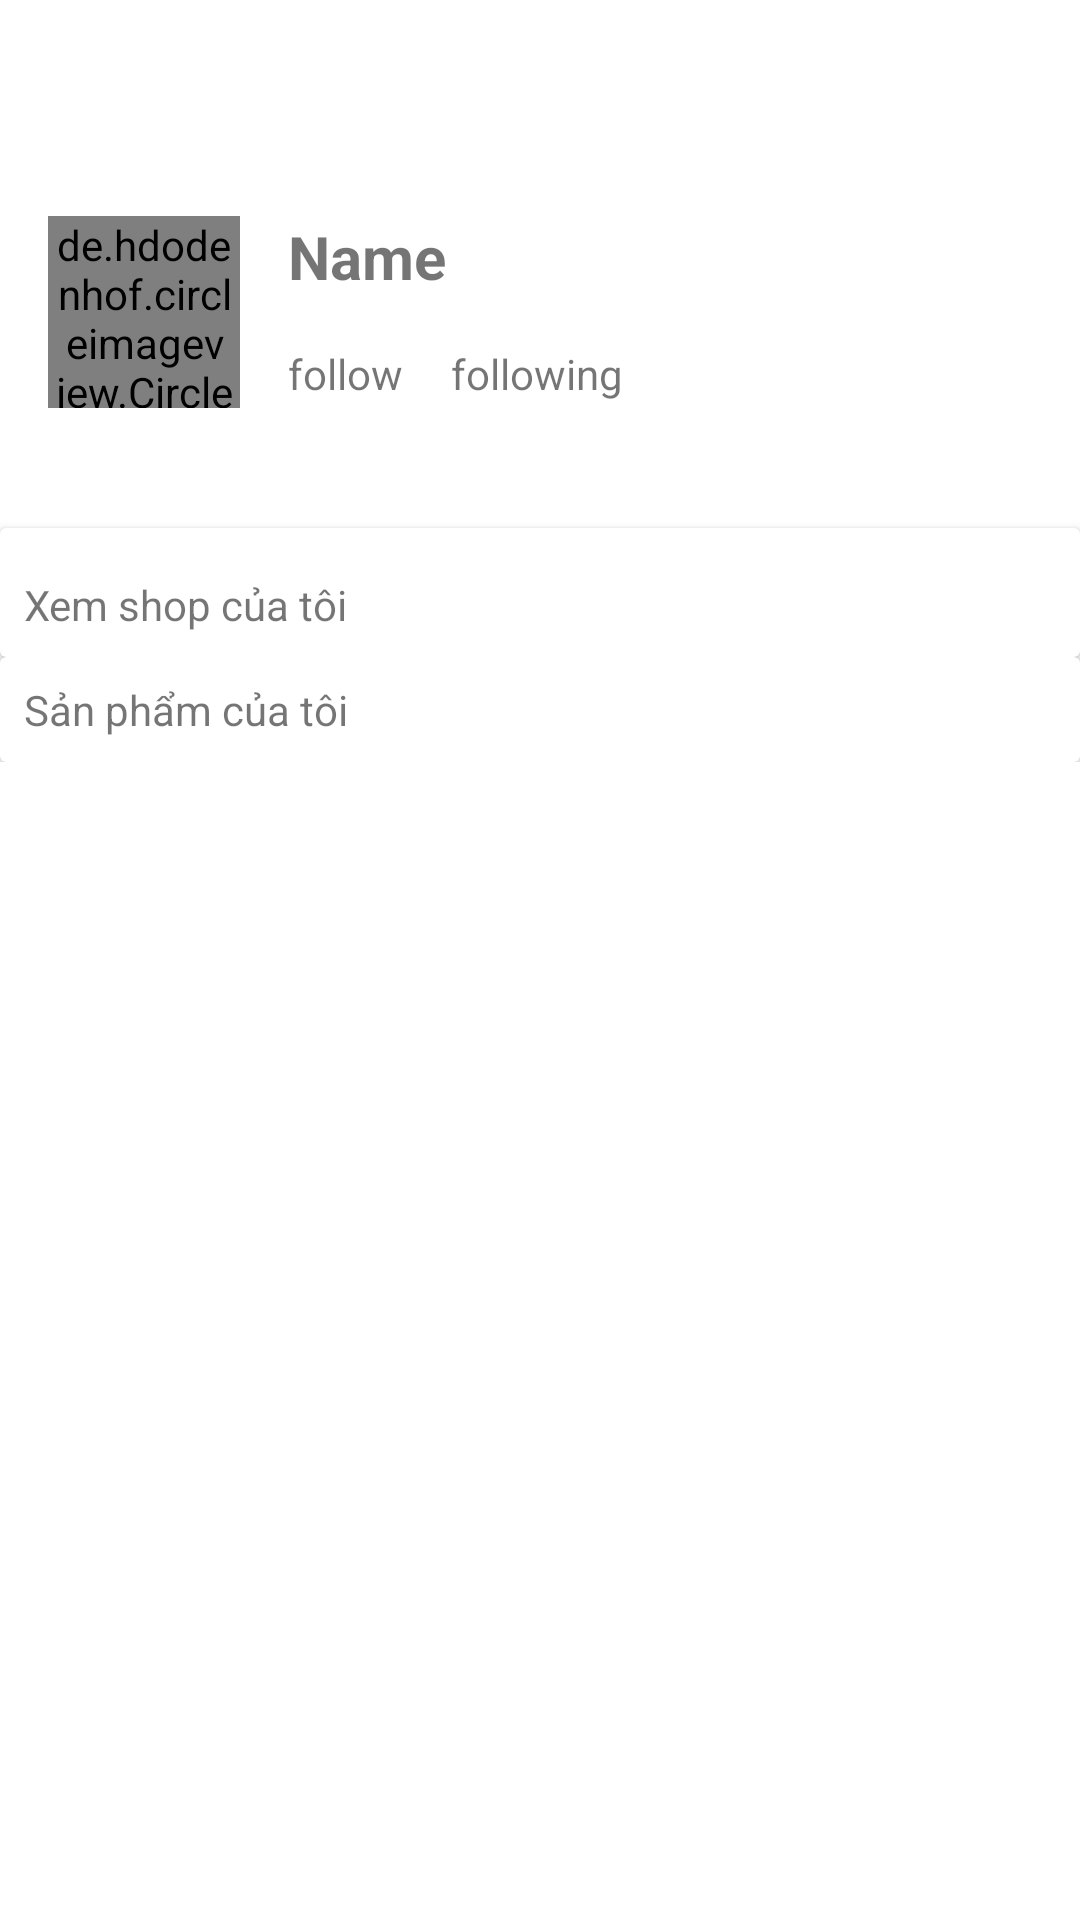

Reconstruct the res/layout file that produces this screen, plus the resources it refers to.
<!-- AndroidManifest.xml: application theme Theme.ShopManhTai -->
<!-- res/layout/activity_my_shop.xml -->
<?xml version="1.0" encoding="utf-8"?>
<androidx.constraintlayout.widget.ConstraintLayout xmlns:android="http://schemas.android.com/apk/res/android"
    xmlns:app="http://schemas.android.com/apk/res-auto"
    xmlns:tools="http://schemas.android.com/tools"
    android:layout_width="match_parent"
    android:layout_height="match_parent"
    tools:context=".fragment_me.chid_activities.MyShopActivity">

    <androidx.appcompat.widget.Toolbar
        android:id="@+id/toolbar2"
        android:layout_width="match_parent"
        android:layout_height="wrap_content"
        app:layout_constraintEnd_toEndOf="parent"
        app:layout_constraintHorizontal_bias="0.5"
        app:layout_constraintStart_toStartOf="parent"
        app:layout_constraintTop_toTopOf="parent" />

    <ScrollView
        android:id="@+id/scrollView2"
        android:layout_width="match_parent"
        android:layout_height="0dp"
        app:layout_constraintEnd_toEndOf="parent"
        app:layout_constraintHorizontal_bias="0.5"
        app:layout_constraintStart_toStartOf="parent"
        app:layout_constraintTop_toBottomOf="@+id/toolbar2">

        <androidx.constraintlayout.widget.ConstraintLayout
            android:layout_width="match_parent"
            android:layout_height="wrap_content">

            <androidx.constraintlayout.widget.ConstraintLayout
                android:id="@+id/constraintLayout"
                android:layout_width="match_parent"
                android:layout_height="wrap_content"
                android:padding="16dp"
                app:layout_constraintEnd_toEndOf="parent"
                app:layout_constraintStart_toStartOf="parent"
                app:layout_constraintTop_toTopOf="parent">

                <de.hdodenhof.circleimageview.CircleImageView
                    android:id="@+id/imageView8"
                    android:layout_width="64dp"
                    android:layout_height="64dp"
                    app:layout_constraintStart_toStartOf="parent"
                    app:layout_constraintTop_toTopOf="parent" />

                <TextView
                    android:id="@+id/textView15"
                    android:layout_width="wrap_content"
                    android:layout_height="wrap_content"
                    android:layout_marginStart="16dp"
                    android:layout_marginLeft="16dp"
                    android:text="Name"
                    android:textSize="20sp"
                    android:textStyle="bold"
                    app:layout_constraintStart_toEndOf="@+id/imageView8"
                    app:layout_constraintTop_toTopOf="parent" />

                <TextView
                    android:id="@+id/textView16"
                    android:layout_width="wrap_content"
                    android:layout_height="wrap_content"
                    android:layout_marginStart="16dp"
                    android:layout_marginLeft="16dp"
                    android:layout_marginTop="16dp"
                    android:text="follow"
                    app:layout_constraintStart_toEndOf="@+id/imageView8"
                    app:layout_constraintTop_toBottomOf="@+id/textView15" />

                <TextView
                    android:layout_width="wrap_content"
                    android:layout_height="wrap_content"
                    android:layout_marginStart="16dp"
                    android:layout_marginLeft="16dp"
                    android:layout_marginTop="16dp"
                    android:text="following"
                    app:layout_constraintStart_toEndOf="@+id/textView16"
                    app:layout_constraintTop_toBottomOf="@+id/textView15" />
            </androidx.constraintlayout.widget.ConstraintLayout>

            <include
                android:id="@+id/include_layout"
                layout="@layout/layout_list_view"
                android:layout_width="match_parent"
                android:layout_height="match_parent"
                app:layout_constraintEnd_toEndOf="parent"
                app:layout_constraintHorizontal_bias="0.5"
                app:layout_constraintStart_toStartOf="parent"
                app:layout_constraintTop_toBottomOf="@id/constraintLayout" />

            <androidx.cardview.widget.CardView
                android:id="@+id/cardview3"
                android:layout_width="match_parent"
                android:layout_height="wrap_content"
                app:layout_constraintEnd_toEndOf="parent"
                app:layout_constraintHorizontal_bias="0.5"
                app:layout_constraintStart_toStartOf="parent"
                app:layout_constraintTop_toBottomOf="@id/include_layout">

                <androidx.constraintlayout.widget.ConstraintLayout
                    android:layout_width="match_parent"
                    android:layout_height="wrap_content"
                    android:layout_marginTop="8dp"
                    android:padding="8dp">

                    <TextView
                        android:layout_width="wrap_content"
                        android:layout_height="wrap_content"
                        android:text="Xem shop của tôi"
                        app:layout_constraintBottom_toBottomOf="parent"
                        app:layout_constraintStart_toStartOf="parent"
                        app:layout_constraintTop_toTopOf="parent" />

                    <ImageView
                        android:layout_width="wrap_content"
                        android:layout_height="wrap_content"
                        app:layout_constraintBottom_toBottomOf="parent"
                        app:layout_constraintEnd_toEndOf="parent"
                        app:layout_constraintTop_toTopOf="parent" />
                </androidx.constraintlayout.widget.ConstraintLayout>
            </androidx.cardview.widget.CardView>

            <androidx.cardview.widget.CardView
                android:layout_width="match_parent"
                android:layout_height="wrap_content"
                app:layout_constraintEnd_toEndOf="parent"
                app:layout_constraintHorizontal_bias="0.5"
                app:layout_constraintStart_toStartOf="parent"
                app:layout_constraintTop_toBottomOf="@id/cardview3">

                <androidx.constraintlayout.widget.ConstraintLayout
                    android:padding="8dp"
                    android:layout_width="match_parent"
                    android:layout_height="wrap_content">

                    <TextView
                        android:layout_width="wrap_content"
                        android:layout_height="wrap_content"
                        android:text="Sản phẩm của tôi"
                        app:layout_constraintBottom_toBottomOf="parent"
                        app:layout_constraintStart_toStartOf="parent"
                        app:layout_constraintTop_toTopOf="parent" />

                    <ImageView
                        android:layout_width="wrap_content"
                        android:layout_height="wrap_content"
                        app:layout_constraintBottom_toBottomOf="parent"
                        app:layout_constraintEnd_toEndOf="parent"
                        app:layout_constraintTop_toTopOf="parent" />
                </androidx.constraintlayout.widget.ConstraintLayout>
            </androidx.cardview.widget.CardView>
        </androidx.constraintlayout.widget.ConstraintLayout>

    </ScrollView>


</androidx.constraintlayout.widget.ConstraintLayout>
<!-- res/layout/layout_list_view.xml (included above) -->
<?xml version="1.0" encoding="utf-8"?>
<androidx.constraintlayout.widget.ConstraintLayout xmlns:android="http://schemas.android.com/apk/res/android"
    xmlns:app="http://schemas.android.com/apk/res-auto"
    android:layout_width="match_parent"
    android:layout_height="match_parent">

    <androidx.recyclerview.widget.RecyclerView
        android:animationCache="false"
        android:animateLayoutChanges="false"
        android:id="@+id/lv_fragment_me_gr_1"
        android:layout_width="match_parent"
        android:layout_height="wrap_content"
        android:layout_marginTop="8dp"
        app:layoutManager="androidx.recyclerview.widget.LinearLayoutManager"
        app:layout_constraintEnd_toEndOf="parent"
        app:layout_constraintHorizontal_bias="0.5"
        app:layout_constraintStart_toStartOf="parent"
        app:layout_constraintTop_toTopOf="parent" />

    
    <androidx.recyclerview.widget.RecyclerView
        android:id="@+id/lv_fragment_me_gr_2"
        android:layout_width="match_parent"
        android:layout_height="wrap_content"
        android:visibility="invisible"
        app:layoutManager="androidx.recyclerview.widget.LinearLayoutManager"

        app:layout_constraintEnd_toEndOf="parent"
        app:layout_constraintHorizontal_bias="0.5"
        app:layout_constraintStart_toStartOf="parent"
        app:layout_constraintTop_toBottomOf="@id/lv_fragment_me_gr_1" />

    <androidx.recyclerview.widget.RecyclerView
        android:id="@+id/lv_fragment_me_gr_3"

        android:layout_width="match_parent"
        android:layout_height="wrap_content"
        android:layout_marginTop="8dp"
        app:layoutManager="androidx.recyclerview.widget.LinearLayoutManager"
        app:layout_constraintEnd_toEndOf="parent"
        app:layout_constraintHorizontal_bias="0.0"
        app:layout_constraintStart_toStartOf="parent"
        app:layout_constraintTop_toBottomOf="@id/lv_fragment_me_gr_2" />

    <androidx.recyclerview.widget.RecyclerView
        android:id="@+id/lv_fragment_me_gr_4"

        android:layout_width="match_parent"
        android:layout_height="wrap_content"
        android:layout_marginTop="8dp"
        app:layoutManager="androidx.recyclerview.widget.LinearLayoutManager"
        app:layout_constraintEnd_toEndOf="parent"
        app:layout_constraintStart_toStartOf="parent"
        app:layout_constraintTop_toBottomOf="@+id/lv_fragment_me_gr_3" />

</androidx.constraintlayout.widget.ConstraintLayout>
<!-- resources referenced by this layout -->
<resources>
  <style name="Theme.ShopManhTai" parent="Theme.MaterialComponents.DayNight.NoActionBar">
          
          <item name="colorPrimary">@color/purple_500</item>
          <item name="colorPrimaryVariant">@color/purple_700</item>
          <item name="colorOnPrimary">@color/white</item>
          
          <item name="colorSecondary">@color/teal_200</item>
          <item name="colorSecondaryVariant">@color/teal_700</item>
          <item name="colorOnSecondary">@color/black</item>
          
          <item name="android:statusBarColor" tools:targetApi="l">?attr/colorPrimaryVariant</item>
          
  
      </style>
  <color name="purple_500">#C032D8</color>
  <color name="purple_700">#9C27B0</color>
  <color name="white">#FFFFFFFF</color>
  <color name="teal_200">#FF03DAC5</color>
  <color name="teal_700">#FF018786</color>
  <color name="black">#FF000000</color>
</resources>
